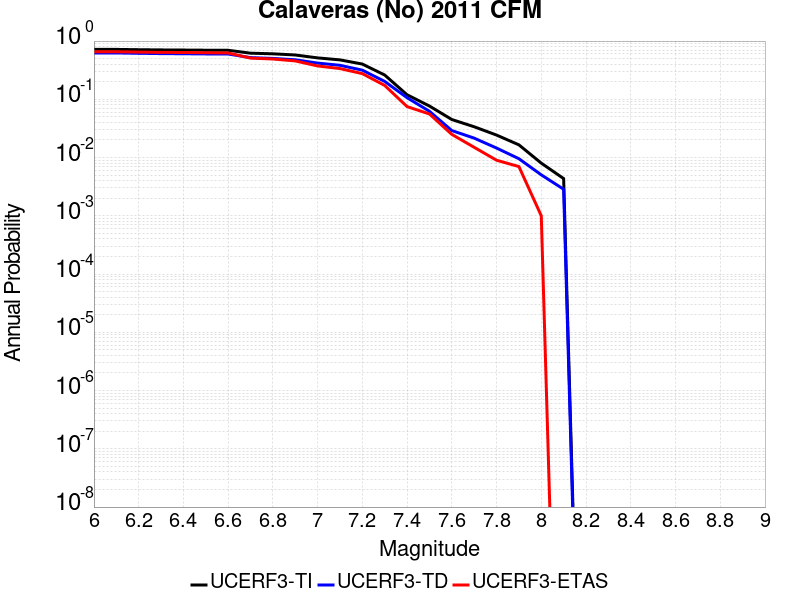

Data behind this chart, as committed beside it:
Magnitude, UCERF3-TI Prob, UCERF3-TD Prob, UCERF3-ETAS Prob
6.0, 0.7193, 0.6249, 0.655
6.1, 0.7193, 0.6249, 0.655
6.2, 0.7107, 0.6159, 0.647
6.3, 0.7044, 0.6092, 0.639
6.4, 0.701, 0.6057, 0.637
6.5, 0.6966, 0.6011, 0.63
6.6, 0.6948, 0.5994, 0.625
6.7, 0.6192, 0.5197, 0.51
6.8, 0.6042, 0.5035, 0.492
6.9, 0.5766, 0.4772, 0.456
7.0, 0.5143, 0.4187, 0.374
7.1, 0.4753, 0.3834, 0.337
7.2, 0.4026, 0.3164, 0.276
7.3, 0.2612, 0.2028, 0.173
7.4, 0.1197, 0.1065, 0.075
7.5, 0.07666, 0.06228, 0.056
7.6, 0.045, 0.02905, 0.025
7.7, 0.03379, 0.02155, 0.015
7.8, 0.02434, 0.01456, 0.009
7.9, 0.01653, 0.009554, 0.007
8.0, 0.008024, 0.005051, 0.001
8.1, 0.004354, 0.002857, 0.0
